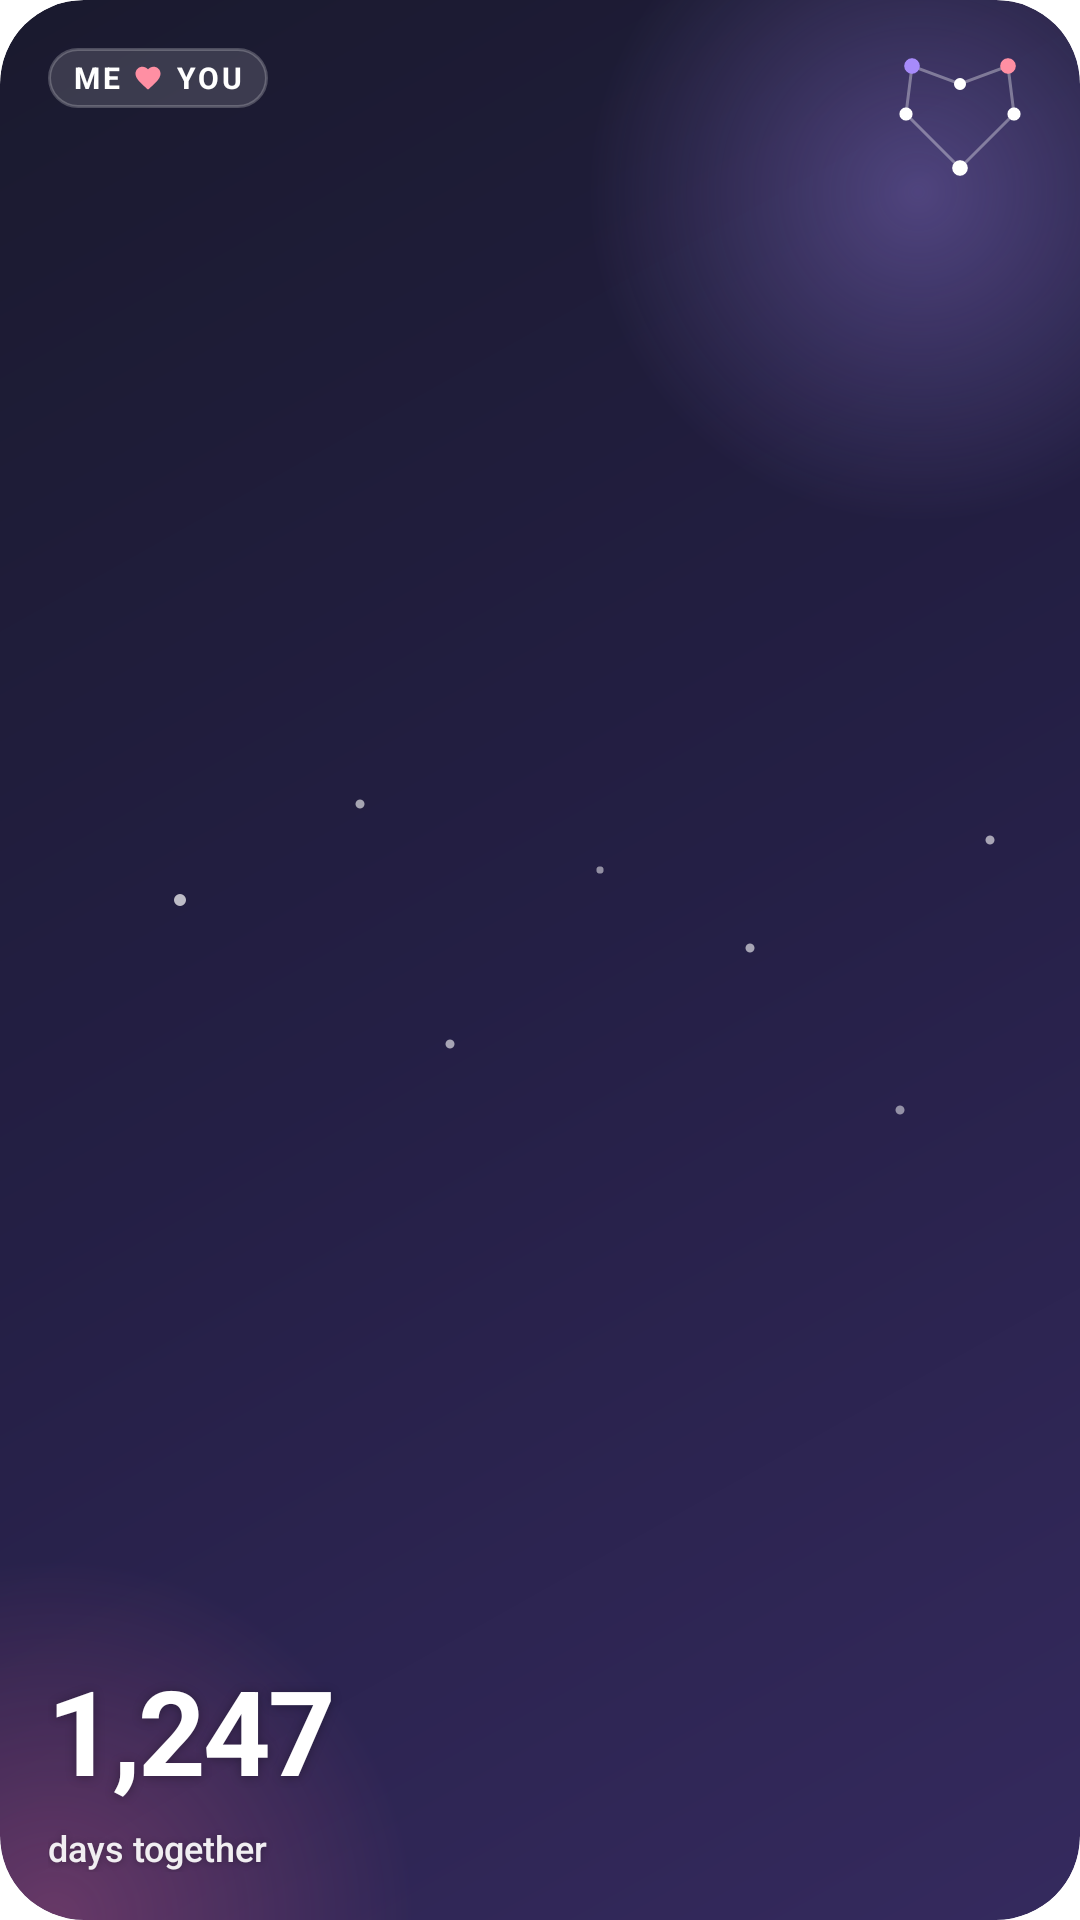

Android layout source for this screen:
<!-- AndroidManifest.xml: fallback theme Theme.MaterialComponents.DayNight.NoActionBar -->
<!-- res/layout/widget_day_small.xml -->
<?xml version="1.0" encoding="utf-8"?>
<FrameLayout xmlns:android="http://schemas.android.com/apk/res/android"
    android:id="@+id/widget_root"
    android:layout_width="match_parent"
    android:layout_height="match_parent"
    android:background="@drawable/widget_bg"
    android:clipToOutline="true">

    
    <ImageView
        android:id="@+id/widget_photo"
        android:layout_width="match_parent"
        android:layout_height="match_parent"
        android:importantForAccessibility="no"
        android:scaleType="fitXY"
        android:visibility="gone" />

    
    <FrameLayout
        android:id="@+id/widget_scrim"
        android:layout_width="match_parent"
        android:layout_height="match_parent"
        android:background="@drawable/widget_scrim"
        android:visibility="gone" />

    
    <ImageView
        android:id="@+id/widget_stars"
        android:layout_width="match_parent"
        android:layout_height="match_parent"
        android:importantForAccessibility="no"
        android:scaleType="center"
        android:src="@drawable/widget_stars" />

    <ImageView
        android:id="@+id/widget_sky"
        android:layout_width="52dp"
        android:layout_height="48dp"
        android:layout_gravity="top|end"
        android:layout_marginTop="12dp"
        android:layout_marginEnd="14dp"
        android:importantForAccessibility="no"
        android:src="@drawable/widget_constellation" />

    <LinearLayout
        android:layout_width="match_parent"
        android:layout_height="match_parent"
        android:orientation="vertical"
        android:padding="16dp">

        <LinearLayout
            android:layout_width="wrap_content"
            android:id="@+id/widget_chip"
            android:layout_height="20dp"
            android:background="@drawable/widget_chip_bg_dark"
            android:gravity="center_vertical"
            android:orientation="horizontal"
            android:paddingStart="8dp"
            android:paddingEnd="8dp">

            <TextView
                android:id="@+id/widget_name1"
                android:text="@string/widget_preview_name1"
                android:layout_width="wrap_content"
                android:layout_height="wrap_content"
                android:ellipsize="end"
                android:fontFamily="sans-serif"
                android:textStyle="bold"
                android:letterSpacing="0.1"
                android:maxWidth="48dp"
                android:maxLines="1"
                android:textAllCaps="true"
                android:textColor="#FFFFFF"
                android:textSize="10sp" />

            <ImageView
                android:id="@+id/widget_heart"
                android:layout_width="10dp"
                android:layout_height="10dp"
                android:layout_marginStart="4dp"
                android:layout_marginEnd="4dp"
                android:importantForAccessibility="no"
                android:src="@drawable/widget_heart_light" />

            <TextView
                android:id="@+id/widget_name2"
                android:text="@string/widget_preview_name2"
                android:layout_width="wrap_content"
                android:layout_height="wrap_content"
                android:ellipsize="end"
                android:fontFamily="sans-serif"
                android:textStyle="bold"
                android:letterSpacing="0.1"
                android:maxWidth="48dp"
                android:maxLines="1"
                android:textAllCaps="true"
                android:textColor="#FFFFFF"
                android:textSize="10sp" />
        </LinearLayout>

        <FrameLayout
            android:layout_width="match_parent"
            android:layout_height="0dp"
            android:layout_weight="1" />

        <TextView
            android:id="@+id/widget_days"
            android:text="@string/widget_preview_days"
            android:layout_width="match_parent"
            android:layout_height="46dp"
            android:autoSizeMaxTextSize="40sp"
            android:autoSizeMinTextSize="24sp"
            android:autoSizeTextType="uniform"
            android:fontFamily="sans-serif"
            android:textStyle="bold"
            android:gravity="bottom|start"
            android:includeFontPadding="false"
            android:letterSpacing="-0.025"
            android:maxLines="1"
            android:shadowColor="#4D000000"
            android:shadowDy="1"
            android:shadowRadius="8"
            android:textColor="#FFFFFF"
            android:textSize="40sp" />

        <TextView
            android:id="@+id/widget_caption"
            android:text="@string/widget_preview_caption"
            android:layout_width="match_parent"
            android:layout_height="wrap_content"
            android:layout_marginTop="6dp"
            android:fontFamily="sans-serif-medium"
            android:maxLines="2"
            android:shadowColor="#47000000"
            android:shadowDy="1"
            android:shadowRadius="6"
            android:textColor="#EBFFFFFF"
            android:textSize="12sp" />

        
        <LinearLayout
            android:id="@+id/widget_status"
            android:layout_width="match_parent"
            android:layout_height="wrap_content"
            android:layout_marginTop="6dp"
            android:gravity="top"
            android:orientation="horizontal"
            android:visibility="gone">

            <ImageView
                android:id="@+id/widget_status_dot"
                android:layout_width="wrap_content"
                android:layout_height="wrap_content"
                android:layout_marginEnd="4dp"
                android:importantForAccessibility="no"
                android:paddingTop="5dp"
                android:src="@drawable/widget_status_dot" />

            <TextView
                android:id="@+id/widget_status_text"
                android:layout_width="0dp"
                android:layout_height="16dp"
                android:layout_weight="1"
                android:autoSizeMaxTextSize="12sp"
                android:autoSizeMinTextSize="10sp"
                android:autoSizeTextType="uniform"
                android:ellipsize="end"
                android:fontFamily="sans-serif"
                android:gravity="center_vertical|start"
                android:includeFontPadding="false"
                android:maxLines="1"
                android:shadowColor="#4D000000"
                android:shadowDy="1"
                android:shadowRadius="8"
                android:textColor="#FFFFFF"
                android:textSize="12sp"
                android:textStyle="bold" />
        </LinearLayout>
    </LinearLayout>
</FrameLayout>
<!-- resources referenced by this layout -->
<resources>
  <!-- drawable widget_chip_bg_dark (drawable) -->
  <?xml version="1.0" encoding="utf-8"?>
  <shape xmlns:android="http://schemas.android.com/apk/res/android" android:shape="rectangle">
      <corners android:radius="999dp" />
      <solid android:color="#24FFFFFF" />
      <stroke android:width="1dp" android:color="#38FFFFFF" />
  </shape>
  <!-- drawable widget_constellation (drawable) -->
  <?xml version="1.0" encoding="utf-8"?>
  <vector xmlns:android="http://schemas.android.com/apk/res/android"
      android:width="52dp"
      android:height="48dp"
      android:viewportWidth="52"
      android:viewportHeight="48">
      <path
          android:pathData="M26,44 L8,26 L10,10 L26,16 L42,10 L44,26 Z"
          android:strokeColor="#59FFFFFF"
          android:strokeWidth="1" />
      <path android:fillColor="#FFFFFF" android:pathData="M26,44 m-2.6,0 a2.6,2.6 0 1,0 5.2,0 a2.6,2.6 0 1,0 -5.2,0" />
      <path android:fillColor="#FFFFFF" android:pathData="M8,26 m-2.2,0 a2.2,2.2 0 1,0 4.4,0 a2.2,2.2 0 1,0 -4.4,0" />
      <path android:fillColor="#A78BFA" android:pathData="M10,10 m-2.6,0 a2.6,2.6 0 1,0 5.2,0 a2.6,2.6 0 1,0 -5.2,0" />
      <path android:fillColor="#FFFFFF" android:pathData="M26,16 m-2,0 a2,2 0 1,0 4,0 a2,2 0 1,0 -4,0" />
      <path android:fillColor="#FF8FA3" android:pathData="M42,10 m-2.6,0 a2.6,2.6 0 1,0 5.2,0 a2.6,2.6 0 1,0 -5.2,0" />
      <path android:fillColor="#FFFFFF" android:pathData="M44,26 m-2.2,0 a2.2,2.2 0 1,0 4.4,0 a2.2,2.2 0 1,0 -4.4,0" />
  </vector>
  <!-- drawable widget_heart_light (drawable) -->
  <?xml version="1.0" encoding="utf-8"?>
  <vector xmlns:android="http://schemas.android.com/apk/res/android"
      android:width="24dp"
      android:height="24dp"
      android:viewportWidth="24"
      android:viewportHeight="24">
      <path
          android:fillColor="#FF8FA3"
          android:pathData="M12,21.35l-1.45,-1.32C5.4,15.36 2,12.28 2,8.5 2,5.42 4.42,3 7.5,3c1.74,0 3.41,0.81 4.5,2.09C13.09,3.81 14.76,3 16.5,3 19.58,3 22,5.42 22,8.5c0,3.78 -3.4,6.86 -8.55,11.54L12,21.35z" />
  </vector>
  <!-- drawable widget_scrim (drawable) -->
  <?xml version="1.0" encoding="utf-8"?>
  <shape xmlns:android="http://schemas.android.com/apk/res/android" android:shape="rectangle">
      <corners android:radius="28dp" />
      <gradient
          android:angle="270"
          android:endColor="#99000000"
          android:startColor="#2E000000"
          android:type="linear" />
  </shape>
  <!-- drawable widget_stars (drawable) -->
  <?xml version="1.0" encoding="utf-8"?>
  <vector xmlns:android="http://schemas.android.com/apk/res/android"
      android:width="360dp"
      android:height="180dp"
      android:viewportWidth="360"
      android:viewportHeight="180">
      <path android:fillColor="#B3FFFFFF" android:pathData="M60,70 m-2,0 a2,2 0 1,0 4,0 a2,2 0 1,0 -4,0" />
      <path android:fillColor="#99FFFFFF" android:pathData="M120,38 m-1.5,0 a1.5,1.5 0 1,0 3,0 a1.5,1.5 0 1,0 -3,0" />
      <path android:fillColor="#99FFFFFF" android:pathData="M250,86 m-1.5,0 a1.5,1.5 0 1,0 3,0 a1.5,1.5 0 1,0 -3,0" />
      <path android:fillColor="#99FFFFFF" android:pathData="M150,118 m-1.5,0 a1.5,1.5 0 1,0 3,0 a1.5,1.5 0 1,0 -3,0" />
      <path android:fillColor="#80FFFFFF" android:pathData="M300,140 m-1.5,0 a1.5,1.5 0 1,0 3,0 a1.5,1.5 0 1,0 -3,0" />
      <path android:fillColor="#80FFFFFF" android:pathData="M200,60 m-1.2,0 a1.2,1.2 0 1,0 2.4,0 a1.2,1.2 0 1,0 -2.4,0" />
      <path android:fillColor="#99FFFFFF" android:pathData="M330,50 m-1.5,0 a1.5,1.5 0 1,0 3,0 a1.5,1.5 0 1,0 -3,0" />
  </vector>
  <!-- drawable widget_status_dot (drawable) -->
  <?xml version="1.0" encoding="utf-8"?>
  <shape xmlns:android="http://schemas.android.com/apk/res/android" android:shape="oval">
      <size android:width="6dp" android:height="6dp" />
      <solid android:color="#FF8FA3" />
  </shape>
  <string name="widget_preview_caption">days together</string>
  <string name="widget_preview_days">1,247</string>
  <string name="widget_preview_name1">ME</string>
  <string name="widget_preview_name2">YOU</string>
</resources>
